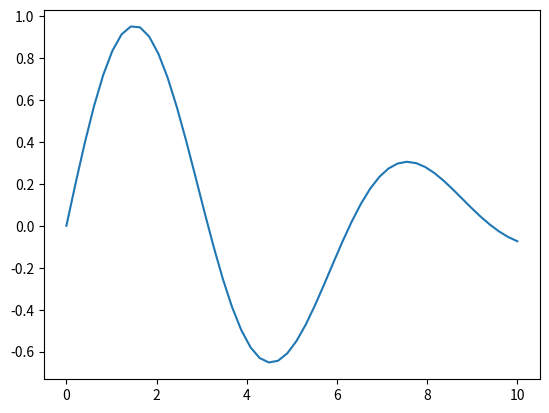

This figure's Python source:
import matplotlib.pyplot as plt
import numpy as np
from math import *
import time

result = []

n = 50

x = np.linspace(0, 10, n)

def func(x):
    s = np.exp(-0.02*x**2)*np.sin(x)
    return(s)

y = func(x)

plt.plot(x, y)
plt.savefig('result')

result.append(n)

with open("results.txt", 'w') as file:
    for i in range(len(result)):
        file.write("{}".format(result[i]))

with open("run.txt", "w+") as file_start:
    file_start.write("done")

time.sleep(2)

with open("run.txt", "w+") as file_start:
    file_start.write("nope")
